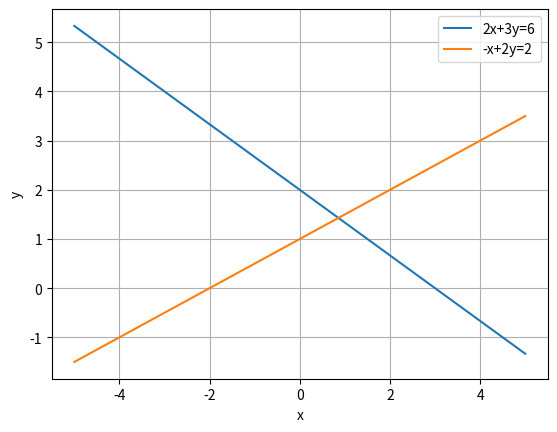

Python code for this plot:
#Guilherme

import numpy as np
import matplotlib.pyplot as plt

# Isolando y em cada equação
# 2x + 3y = 6
# 3y = -2x + 6
# y = (-2/3)x + 2

# -x + 2y = 2
# 2y = x + 2
# y = (1/2)x + 1

# Coeficiente angular de cada equação
coef_angular1 = -2/3
coef_angular2 = 1/2

# Verificando se as linhas são paralelas
if coef_angular1 == coef_angular2:
    print("As linhas são paralelas.")
else:
    # Calculando o ponto de interseção das linhas
    # 2x + 3y = 6
    # -x + 2y = 2
    A = np.array([[12, 6], [3, 6]])
    B = np.array([180, 90])
    x, y = np.linalg.solve(A, B)
    print("O ponto de interseção das linhas é:", x, y)

    # Valores de x em um intervalo
    x = np.linspace(-5, 5, 100)

    # Valores correspondentes de y para cada equação
    y1 = coef_angular1 * x + 2
    y2 = coef_angular2 * x + 1

    # Plotando as duas linhas no mesmo gráfico
    plt.plot(x, y1, label='2x+3y=6')
    plt.plot(x, y2, label='-x+2y=2')

    
    # Plotando os pontos de interseção das duas linhas
    #plt.scatter(x, y, color='red', label='Ponto de interseção')

    # Configurações do gráfico
    plt.xlabel('x')
    plt.ylabel('y')
    plt.legend()
    plt.grid()
    plt.show()
